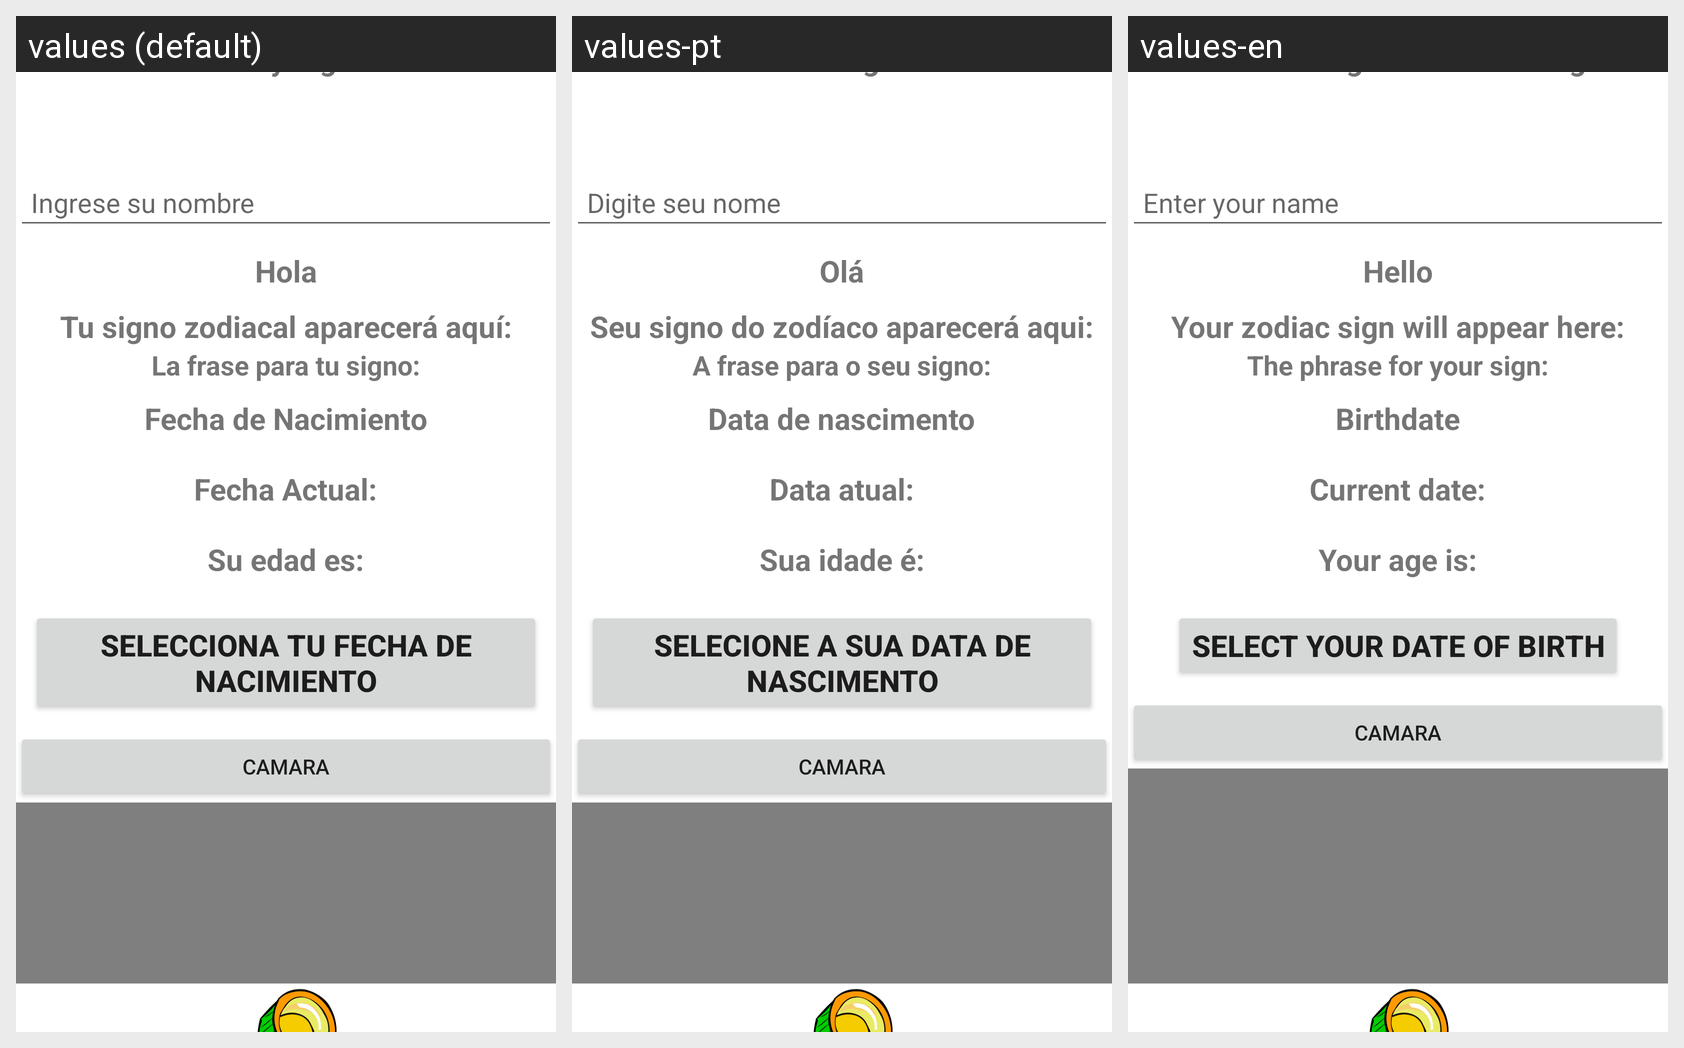

Translations of the strings shown on this Android screen, per locale in the grid:
Android screen res/layout/activity_main.xml rendered under 3 locales, left to right: values (default), values-pt, values-en. Device: Nexus 5 (rendered at 1080×1920; each locale shown at half size, 540×960, under a caption strip naming it); theme Theme.SignoZodiacal.
Strings drawn on this screen, with the default value and each locale's value (text and hints the layout hard-codes, and strings that could not be matched under every locale, appear in the picture but are not listed):

text_calculate
  values: Calcular Edad y Signo Zodiacal
  values-pt: Calcular idade e signo do zodíaco
  values-en: Calculate Age and Zodiac Sign

text_name
  values: Ingrese su nombre
  values-pt: Digite seu nome
  values-en: Enter your name

text_hello
  values: Hola
  values-pt: Olá
  values-en: Hello

text_zodiac_sign
  values: Tu signo zodiacal aparecerá aquí:
  values-pt: Seu signo do zodíaco aparecerá aqui:
  values-en: Your zodiac sign will appear here:

text_zodiac_message
  values: La frase para tu signo:
  values-pt: A frase para o seu signo:
  values-en: The phrase for your sign:

text_birthdate
  values: Fecha de Nacimiento
  values-pt: Data de nascimento
  values-en: Birthdate

text_current_date
  values: Fecha Actual:
  values-pt: Data atual:
  values-en: Current date:

text_age
  values: Su edad es:
  values-pt: Sua idade é:
  values-en: Your age is:

button_select_date
  values: Selecciona tu fecha de nacimiento
  values-pt: Selecione a sua data de nascimento
  values-en: Select your date of birth

button_camara
  values: Camara
  values-pt: Camara
  values-en: Camara
